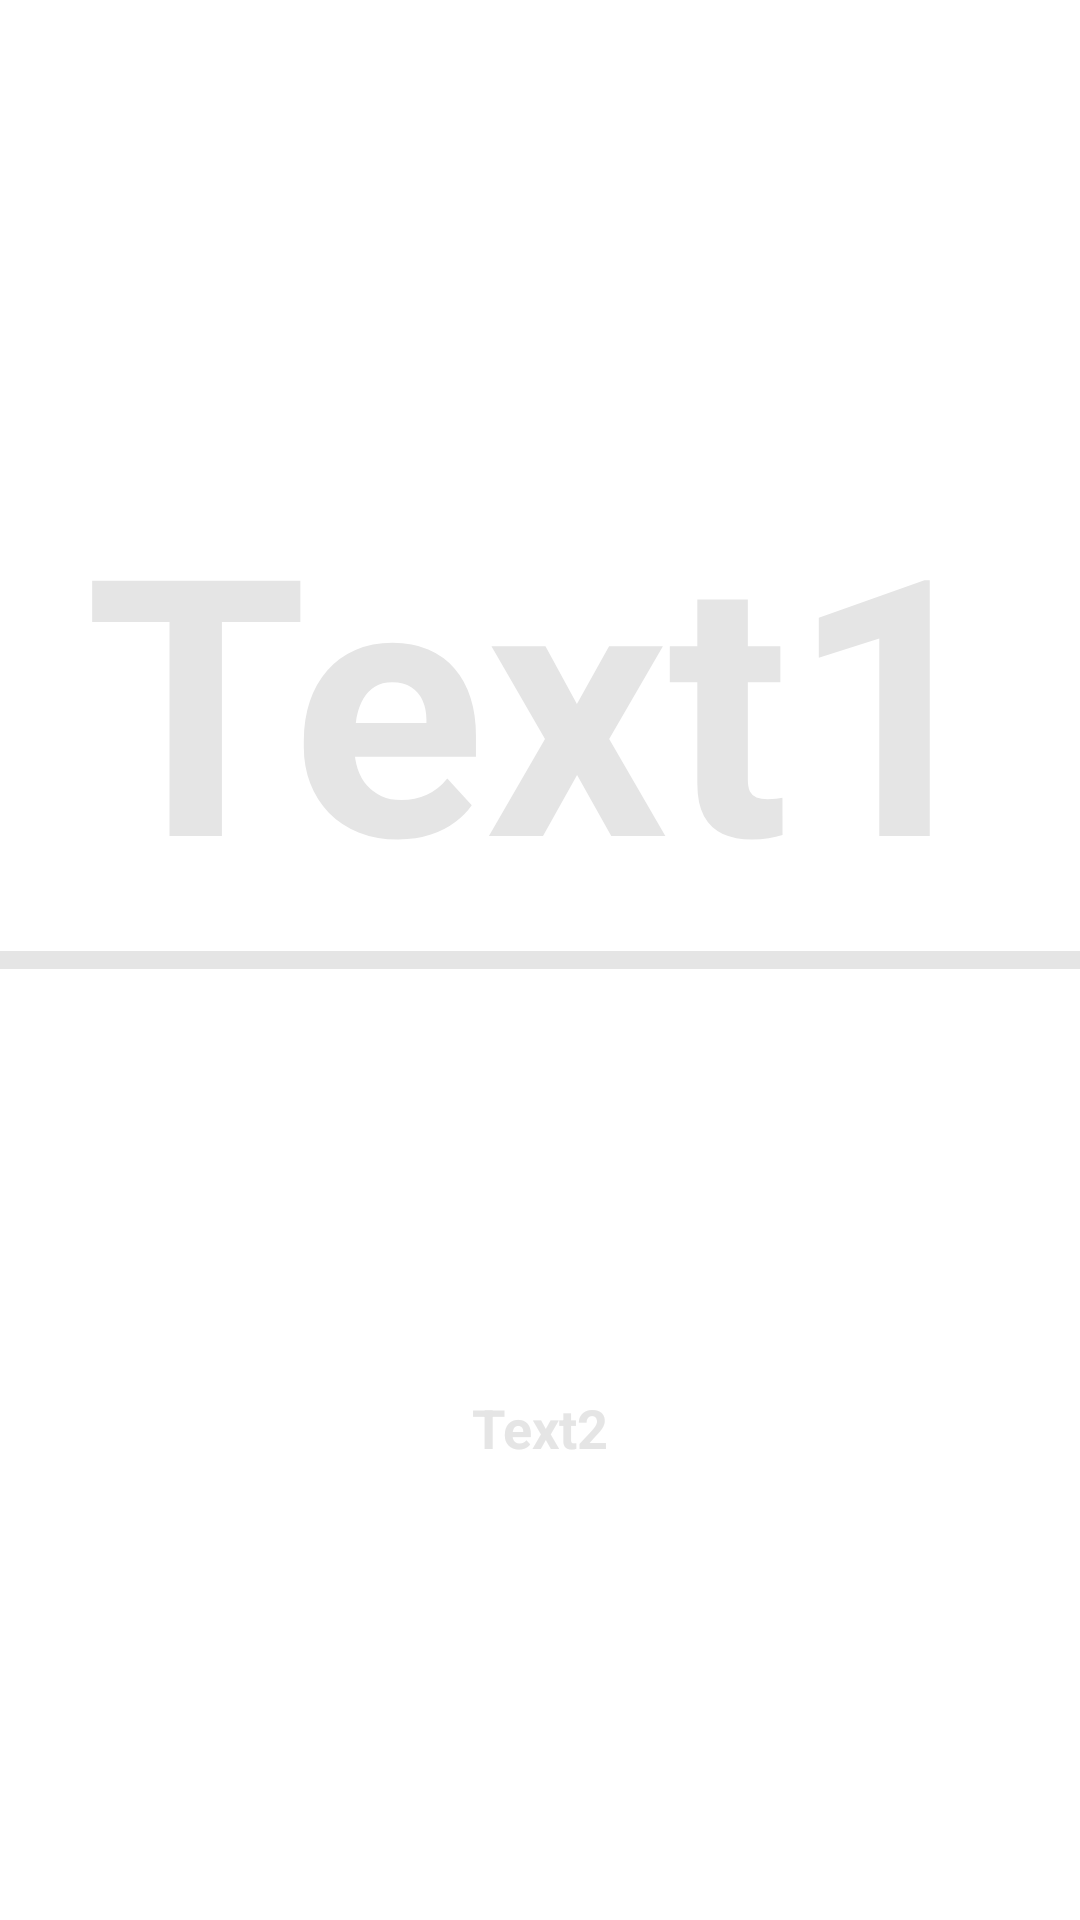

The Android layout XML behind this screen, and the referenced resources:
<!-- AndroidManifest.xml: application theme Theme.AniTree -->
<!-- res/layout/activity_main.xml -->
<?xml version="1.0" encoding="utf-8"?>
<androidx.constraintlayout.widget.ConstraintLayout xmlns:android="http://schemas.android.com/apk/res/android"
    xmlns:app="http://schemas.android.com/apk/res-auto"
    xmlns:tools="http://schemas.android.com/tools"
    xmlns:custom="http://schemas.android.com/apk/res-auto"
    android:layout_width="match_parent"
    android:layout_height="match_parent"
    tools:context=".MainActivity">

    <TextView
        android:id="@+id/textView"
        android:layout_width="wrap_content"
        android:layout_height="wrap_content"
        android:text="Text1"
        android:textColor="@color/white"
        android:textSize="@dimen/text_size"
        android:textStyle="bold"
        app:layout_constraintBottom_toTopOf="@+id/textView2"
        app:layout_constraintEnd_toEndOf="parent"
        app:layout_constraintStart_toStartOf="parent"
        app:layout_constraintTop_toTopOf="parent" />

    <TextView
        android:id="@+id/textView2"
        android:layout_width="wrap_content"
        android:layout_height="wrap_content"
        android:text="Text2"
        android:textColor="@color/elements_color"
        android:textSize="@dimen/small_text_size"
        android:textStyle="bold"
        app:layout_constraintBottom_toBottomOf="parent"
        app:layout_constraintEnd_toEndOf="parent"
        app:layout_constraintStart_toStartOf="parent"
        app:layout_constraintTop_toBottomOf="@+id/textView" />

    <View
        android:id="@+id/stroke"
        android:layout_width="0dp"
        android:layout_height="@dimen/line_width"
        android:background="@color/white"
        app:layout_constraintBottom_toBottomOf="parent"
        app:layout_constraintEnd_toEndOf="parent"
        app:layout_constraintStart_toStartOf="parent"
        app:layout_constraintTop_toTopOf="parent" />
</androidx.constraintlayout.widget.ConstraintLayout>
<!-- resources referenced by this layout -->
<resources>
  <color name="elements_color">#FFE5E5E5</color>
  <color name="white">#E5E5E5</color>
  <dimen name="line_width">17.94px</dimen>
  <dimen name="small_text_size">18sp</dimen>
  <dimen name="text_size">358.8px</dimen>
  <style name="Theme.AniTree" parent="Theme.MaterialComponents.DayNight.DarkActionBar">
          
          <item name="colorPrimary">@color/purple_500</item>
          <item name="colorPrimaryVariant">@color/purple_700</item>
          <item name="colorOnPrimary">@color/white</item>
          
          <item name="colorSecondary">@color/teal_200</item>
          <item name="colorSecondaryVariant">@color/teal_700</item>
          <item name="colorOnSecondary">@color/black</item>
          
          <item name="android:statusBarColor">?attr/colorPrimaryVariant</item>
          
      </style>
  <color name="purple_500">#FF6200EE</color>
  <color name="purple_700">#FF3700B3</color>
  <color name="teal_200">#FF03DAC5</color>
  <color name="teal_700">#FF018786</color>
  <color name="black">#FF000000</color>
</resources>
